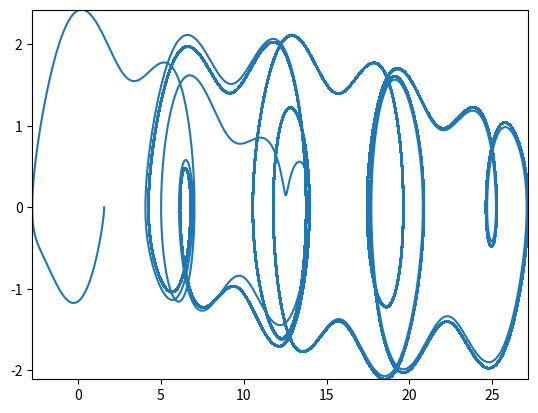

Generate this figure with matplotlib:
# -*- coding: utf-8 -*-
"""
Created on Wed Oct  3 13:38:57 2018

[redacted]
"""
import numpy as np
import matplotlib.pyplot as plt
from matplotlib.widgets import Slider, Button, RadioButtons
import matplotlib.animation as animation
from scipy.integrate import odeint


def f(r,t):
    phi = r[0]
    omega = r[1]
    fx = omega
    fy = -ar*omega - np.sin(phi) + a*np.cos(wd*t)
    return np.array([fx,fy],float)
    
def RK42(f,ts,r):
    xs = []
    ys = []
    pcsx = []
    pcsy = []
    for t in ts:
        if any(ts1==t):
            pcsx.append(r[0])
            pcsy.append(r[1])
        xs.append(r[0])
        ys.append(r[1])
        k1 = h*f(r,t)
        k2 = h*f(r+(1/2*k1),t+(1/2*h))
        k3 = h*f(r+(1/2*k2),t+(1/2*h))
        k4 = h*f(r+(k3),t+h)
        r += (k1 +2*k2 +2*k3 +k4)/6
    
    return xs,ys,ts, pcsx, pcsy
    #plt.plot (ts,ys)
    
#initial values
wd = 2/3
a = 0.85
ar = 0.25
p = (np.pi/2)
w = 0
r = np.array([p, w],float)

#time array
a1 = 0
a2 = 10000*np.pi
h = (a2-a1)/1000000
ts = np.arange(a1,a2,h)

#poincare
#j = np.arange(0,100000)
#ts1 = 2*np.pi*j/wd
#tnew = ts1*j
a3 = 0
a4 = 100000*np.pi
h1 = 3*np.pi
tnew = np.arange(a3,a4,h1)

#integrate
fun = odeint(f,r,ts)
#fun = odeint(f,r,tnew)
#fun = RK42(f,ts,r)


#plt.scatter(fun[:,0],fun[:,1],s=0.5)
#plt.savefig("Poincare 1p3")
plt.plot(fun[:,0],fun[:,1])
#plt.xlim(-np.pi,np.pi)
#plt.ylim(-np.pi,np.pi)
#plt.show()

#Animation
#fig,ax = plt.subplots()  
#    
#y = 0
#line, = ax.plot(fun[:y,0], fun[:y,1])
#
#
#def animate(i):
#    line.set_xdata(fun[:y+i,0])
#    line.set_ydata(fun[:y+i,1]) # update the data.
#    plt.xlabel("t = " str(ts[i]/np.pi)+ r'$\pi$')
#    return line,
#
#
#animm = animation.FuncAnimation(fig, animate, interval=0.01)
#
#
#    
plt.xlim(-np.pi,np.pi)
plt.ylim(-np.pi,np.pi)
plt.xlim(min(fun[:,0]),max(fun[:,0]))
plt.ylim(min(fun[:,1]),max(fun[:,1]))
plt.show()


#plt.scatter(fun[3],fun[4],color = 'red')
#plt.show()